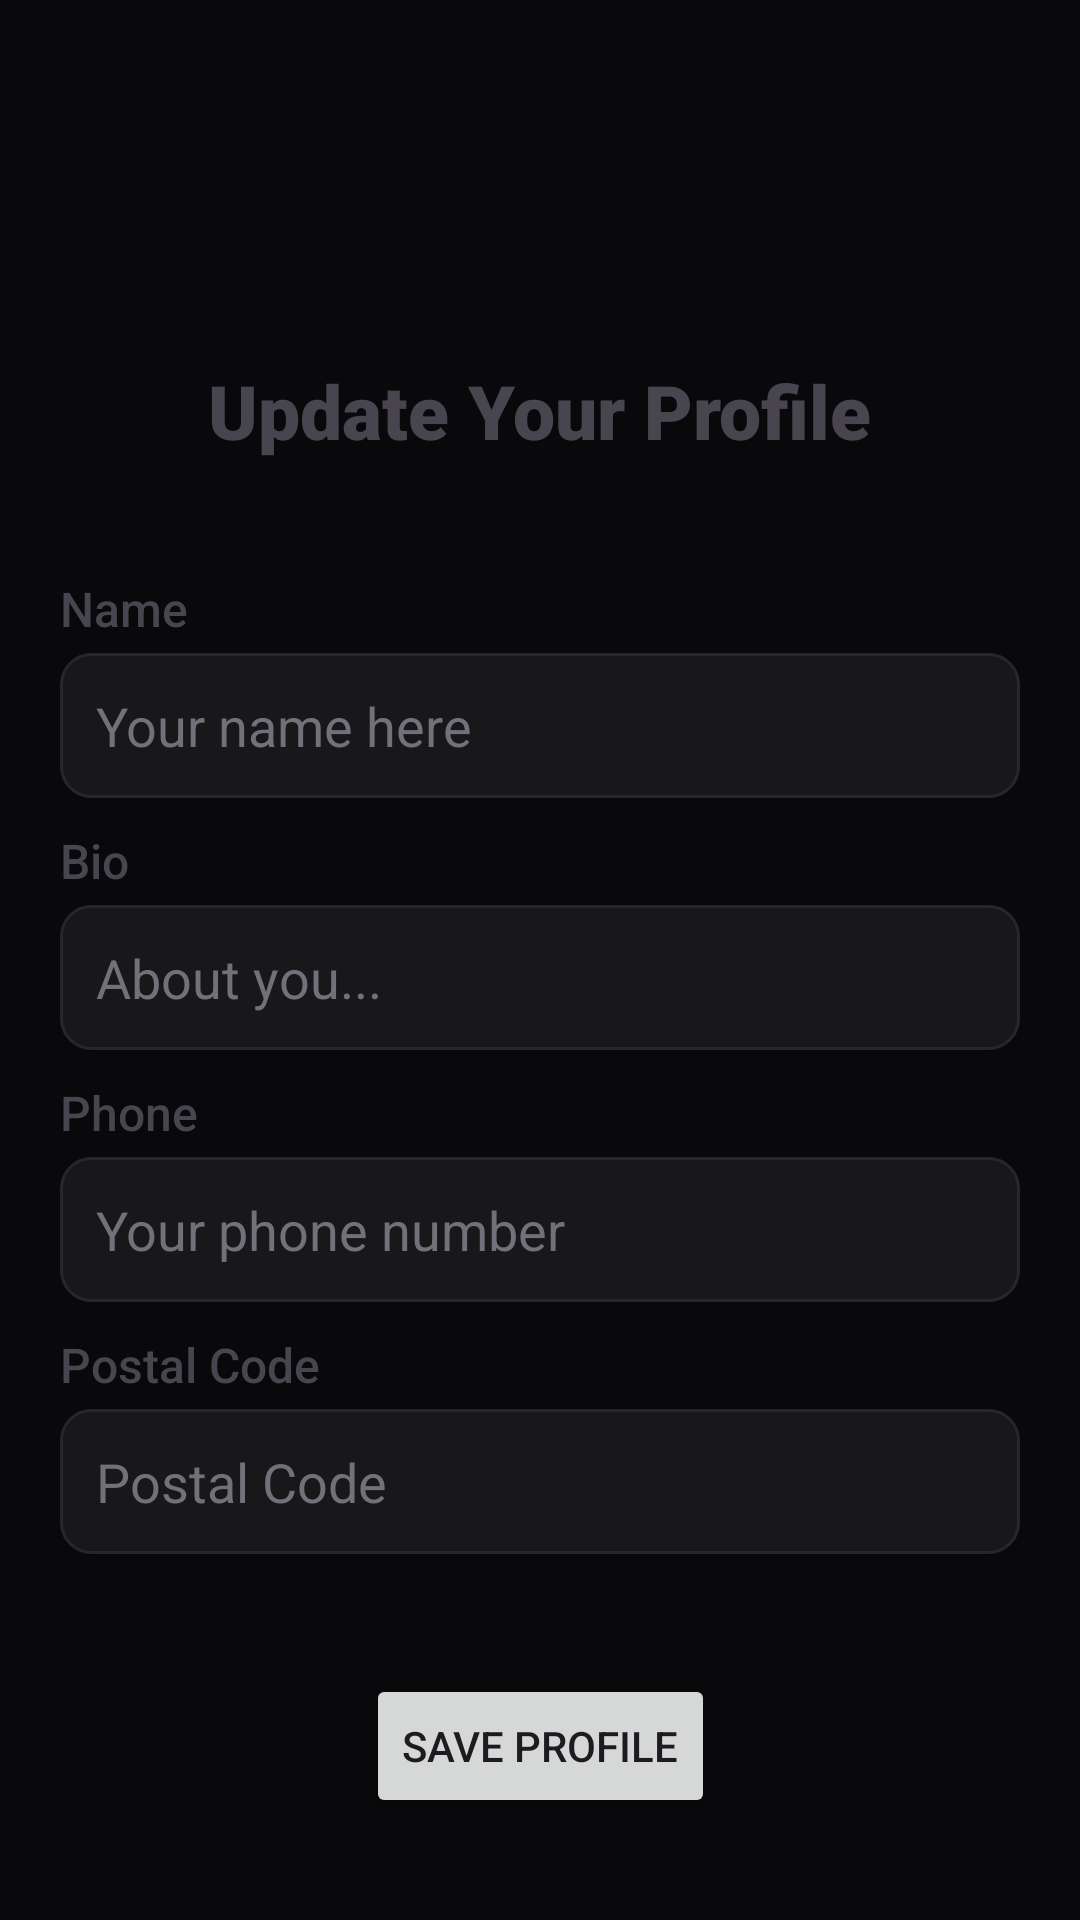

Write the Android layout XML for this screen, with the resource values it uses.
<!-- AndroidManifest.xml: application theme Theme.CrisisTech -->
<!-- res/layout/fragment_profile.xml -->
<?xml version="1.0" encoding="utf-8"?>
<FrameLayout xmlns:android="http://schemas.android.com/apk/res/android"
    xmlns:app="http://schemas.android.com/apk/res-auto"
    xmlns:tools="http://schemas.android.com/tools"
    android:layout_width="match_parent"
    android:layout_height="match_parent"
    tools:context=".ProfileFragment">

    <androidx.constraintlayout.widget.ConstraintLayout
        android:layout_width="match_parent"
        android:layout_height="match_parent">

        <ScrollView
            android:id="@+id/scroll_view_profile_page"
            android:layout_width="match_parent"
            android:layout_height="0dp"
            android:paddingHorizontal="20dp"
            app:layout_constraintBottom_toBottomOf="parent"
            app:layout_constraintEnd_toEndOf="parent"
            app:layout_constraintStart_toStartOf="parent"
            app:layout_constraintTop_toTopOf="parent">

            <androidx.constraintlayout.widget.ConstraintLayout
                android:layout_width="match_parent"
                android:layout_height="wrap_content">


                <TextView
                    android:id="@+id/profile_heading_text"
                    android:layout_width="wrap_content"
                    android:layout_height="wrap_content"
                    android:layout_marginTop="120dp"
                    android:fontFamily="sans-serif-black"
                    android:text="Update Your Profile"
                    android:textSize="25dp"
                    app:layout_constraintEnd_toEndOf="parent"
                    app:layout_constraintStart_toStartOf="parent"
                    app:layout_constraintTop_toTopOf="parent" />

                <LinearLayout
                    android:id="@+id/linearLayout"
                    android:layout_width="match_parent"
                    android:layout_height="wrap_content"
                    android:layout_marginTop="72dp"
                    android:orientation="vertical"
                    android:paddingBottom="10dp"
                    app:layout_constraintEnd_toEndOf="parent"
                    app:layout_constraintHorizontal_bias="1.0"
                    app:layout_constraintStart_toStartOf="parent"
                    app:layout_constraintTop_toTopOf="@id/profile_heading_text">

                    <TextView

                        android:layout_width="match_parent"
                        android:layout_height="wrap_content"
                        android:layout_marginBottom="4dp"
                        android:fontFamily="sans-serif-medium"
                        android:text="Name"
                        android:textSize="16dp"

                        />

                    <EditText
                        android:id="@+id/edit_name_text_view"
                        android:layout_width="match_parent"
                        android:layout_height="wrap_content"
                        android:background="@drawable/input_bg"
                        android:ems="10"
                        android:hint="Your name here"
                        android:inputType="text"
                        android:textColorHint="@color/zinc_500"
                        tools:layout_editor_absoluteX="0dp"
                        tools:layout_editor_absoluteY="193dp" />
                </LinearLayout>


                <LinearLayout
                    android:id="@+id/linearLayout2"
                    android:layout_width="match_parent"
                    android:layout_height="wrap_content"
                    android:orientation="vertical"
                    android:paddingBottom="10dp"
                    app:layout_constraintEnd_toEndOf="parent"
                    app:layout_constraintHorizontal_bias="0.0"
                    app:layout_constraintStart_toStartOf="parent"
                    app:layout_constraintTop_toBottomOf="@+id/linearLayout">

                    <TextView

                        android:layout_width="match_parent"
                        android:layout_height="wrap_content"
                        android:layout_marginBottom="4dp"
                        android:fontFamily="sans-serif-medium"
                        android:text="Bio"
                        android:textSize="16dp"

                        />

                    <EditText
                        android:id="@+id/editTextTextMultiLine"
                        android:layout_width="match_parent"
                        android:layout_height="wrap_content"
                        android:background="@drawable/input_bg"
                        android:ems="10"
                        android:gravity="start|top"
                        android:hint="About you..."
                        android:inputType="textMultiLine"
                        android:textColorHint="@color/zinc_500"
                        tools:layout_editor_absoluteX="100dp"
                        tools:layout_editor_absoluteY="317dp" />
                </LinearLayout>


                <LinearLayout
                    android:id="@+id/linearLayout3"
                    android:layout_width="match_parent"
                    android:layout_height="wrap_content"
                    android:orientation="vertical"
                    android:paddingBottom="10dp"
                    app:layout_constraintEnd_toEndOf="parent"
                    app:layout_constraintHorizontal_bias="0.0"
                    app:layout_constraintStart_toStartOf="parent"
                    app:layout_constraintTop_toBottomOf="@+id/linearLayout2">

                    <TextView

                        android:layout_width="match_parent"
                        android:layout_height="wrap_content"
                        android:layout_marginBottom="4dp"
                        android:fontFamily="sans-serif-medium"
                        android:text="Phone"
                        android:textSize="16dp"

                        />

                    <EditText
                        android:id="@+id/editTextPhone"
                        android:layout_width="match_parent"
                        android:layout_height="wrap_content"
                        android:background="@drawable/input_bg"
                        android:ems="10"
                        android:hint="Your phone number"
                        android:inputType="phone"
                        android:textColorHint="@color/zinc_500"
                        tools:layout_editor_absoluteX="120dp"
                        tools:layout_editor_absoluteY="490dp" />
                </LinearLayout>

                <LinearLayout
                    android:id="@+id/linearLayout4"
                    android:layout_width="match_parent"
                    android:layout_height="wrap_content"
                    android:orientation="vertical"
                    android:paddingBottom="10dp"
                    app:layout_constraintEnd_toEndOf="parent"
                    app:layout_constraintHorizontal_bias="0.0"
                    app:layout_constraintStart_toStartOf="parent"
                    app:layout_constraintTop_toBottomOf="@+id/linearLayout3">

                    <TextView

                        android:layout_width="match_parent"
                        android:layout_height="wrap_content"
                        android:layout_marginBottom="4dp"
                        android:fontFamily="sans-serif-medium"
                        android:text="Postal Code"
                        android:textSize="16dp"

                        />

                    <EditText
                        android:id="@+id/editTextTextPostalAddress"
                        android:layout_width="match_parent"
                        android:layout_height="wrap_content"
                        android:background="@drawable/input_bg"
                        android:ems="10"
                        android:hint="Postal Code"
                        android:inputType="textPostalAddress"
                        android:textColorHint="@color/zinc_500"
                        tools:layout_editor_absoluteX="20dp"
                        tools:layout_editor_absoluteY="591dp" />

                </LinearLayout>

                <Button
                    android:id="@+id/save_profile_button"
                    android:layout_width="wrap_content"
                    android:layout_height="wrap_content"
                    android:layout_marginVertical="30dp"
                    android:text="Save Profile"
                    app:layout_constraintBottom_toBottomOf="parent"
                    app:layout_constraintEnd_toEndOf="parent"
                    app:layout_constraintStart_toStartOf="parent"
                    app:layout_constraintTop_toBottomOf="@+id/linearLayout4" />


            </androidx.constraintlayout.widget.ConstraintLayout>


        </ScrollView>


    </androidx.constraintlayout.widget.ConstraintLayout>


</FrameLayout>
<!-- resources referenced by this layout -->
<resources>
  <color name="zinc_500">#71717a</color>
  <!-- drawable input_bg (drawable) -->
  <?xml version="1.0" encoding="utf-8"?>
  <shape xmlns:android="http://schemas.android.com/apk/res/android"
      android:shape="rectangle">
  
      <solid android:color="@color/zinc_900" />
      <stroke
          android:width="1dp"
          android:color="@color/zinc_800" />
      <corners android:radius="10dp" />
      <padding
          android:bottom="12dp"
          android:left="12dp"
          android:right="12dp"
          android:top="12dp" />
  
  </shape>
  <style name="Theme.CrisisTech" parent="Theme.Material3.DayNight.NoActionBar">
          
          <item name="colorPrimary">@color/zinc_900</item>
          <item name="colorPrimaryVariant">@color/zinc_900</item>
          <item name="colorOnPrimary">@color/zinc_50</item>
  
          
          <item name="statusBarBackground">@android:color/transparent</item>
          <item name="android:statusBarColor">?attr/colorPrimaryVariant</item>
          
          <item name="android:windowBackground">@color/zinc_950</item>
      </style>
  <color name="zinc_900">#18181b</color>
  <color name="zinc_800">#27272a</color>
  <color name="zinc_50">#fafafa</color>
  <color name="zinc_950">#09090b</color>
</resources>
